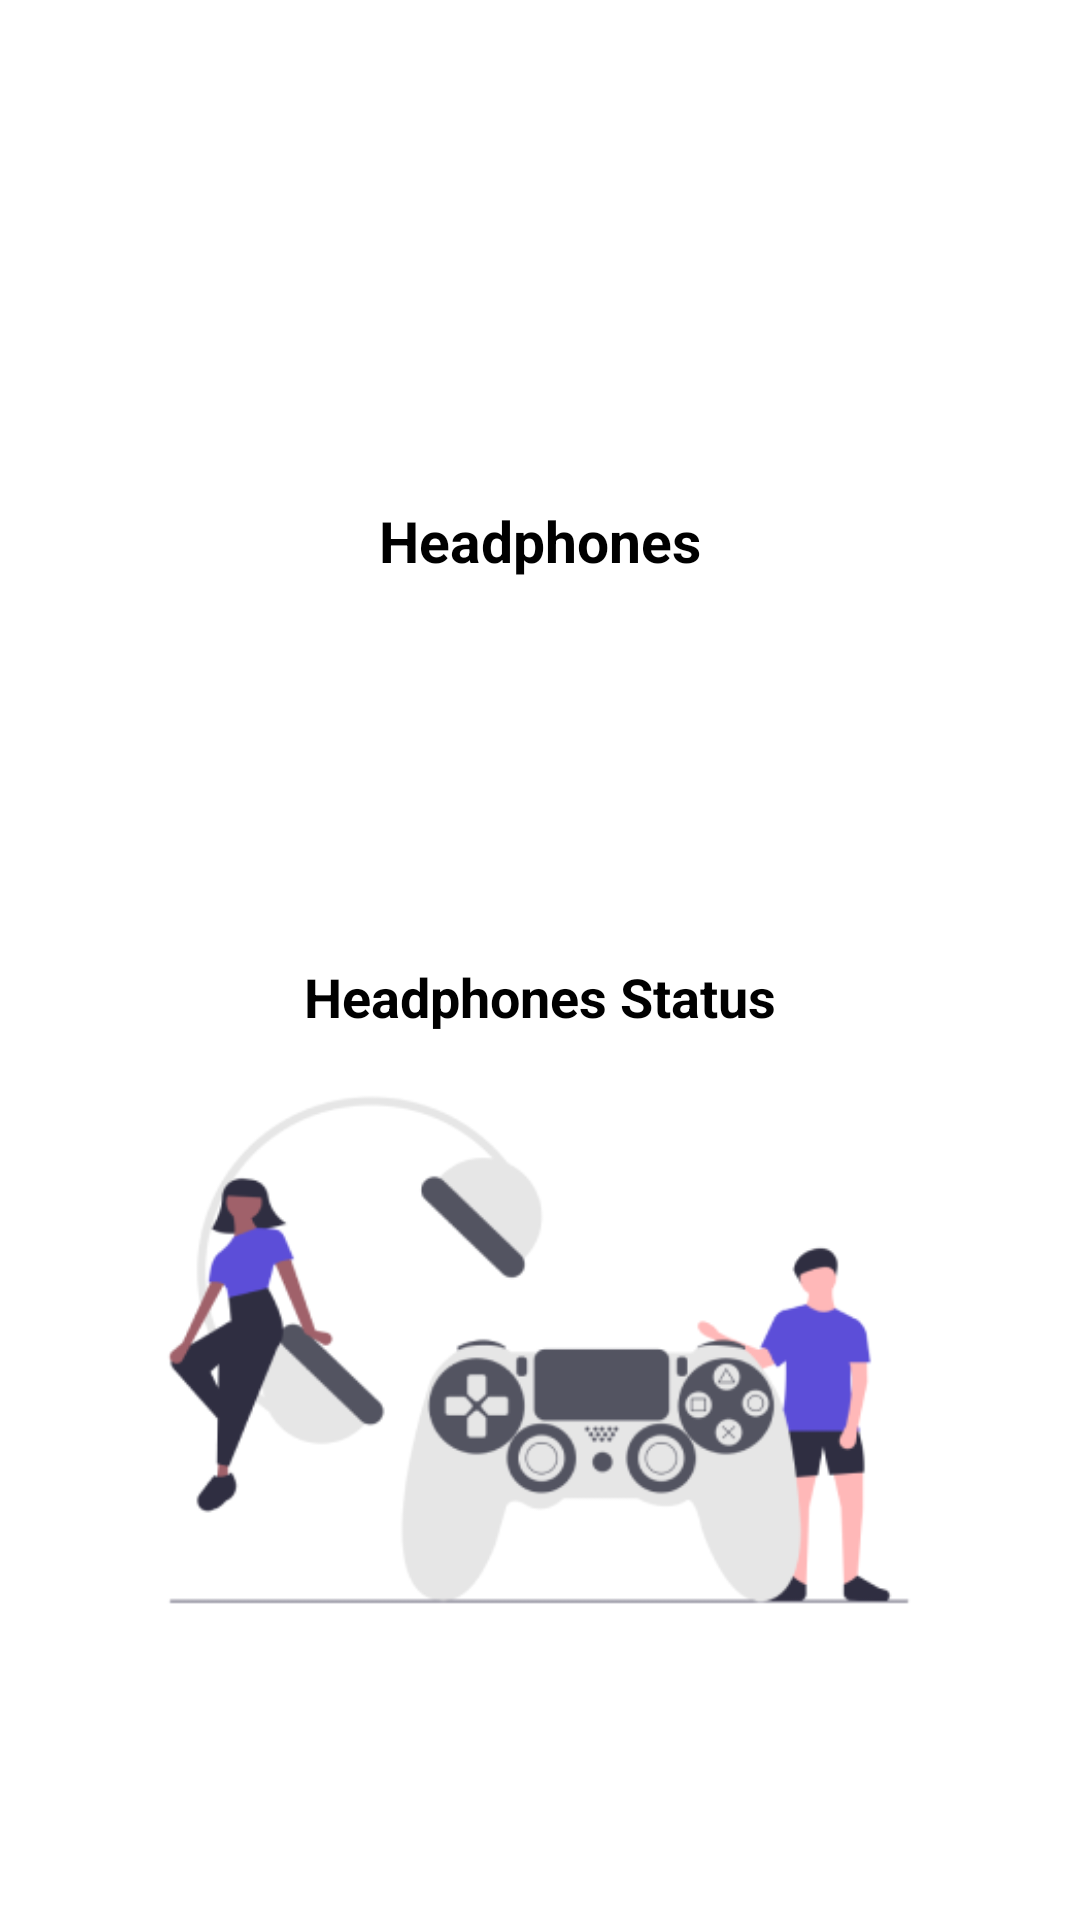

Write the Android layout XML for this screen, with the resource values it uses.
<!-- AndroidManifest.xml: application theme Theme.MDT -->
<!-- res/layout/activity_headphones.xml -->
<?xml version="1.0" encoding="utf-8"?>
<androidx.constraintlayout.widget.ConstraintLayout
    xmlns:android="http://schemas.android.com/apk/res/android"
    xmlns:app="http://schemas.android.com/apk/res-auto"
    xmlns:tools="http://schemas.android.com/tools"
    android:layout_width="match_parent"
    android:layout_height="match_parent"
    android:background="@color/white"

    tools:context=".headphones">

    <ImageView
        android:id="@+id/imageView72"
        android:layout_width="wrap_content"
        android:layout_height="wrap_content"
        app:layout_constraintBottom_toTopOf="@id/textView15"
        app:layout_constraintEnd_toEndOf="parent"
        app:layout_constraintHorizontal_bias="0.498"
        app:layout_constraintStart_toStartOf="parent"
        app:layout_constraintTop_toTopOf="parent"
        app:layout_constraintVertical_bias="0.2"
        app:srcCompat="@drawable/img_28" />

    <TextView
        android:id="@+id/textView15"
        android:layout_width="wrap_content"
        android:layout_height="wrap_content"
        android:layout_marginBottom="200px"
        android:text="Headphones"
        android:textColor="@color/black"
        android:textSize="19dp"
        android:textStyle="bold"
        app:layout_constraintBottom_toTopOf="@id/imageView73"
        app:layout_constraintEnd_toEndOf="parent"
        app:layout_constraintStart_toStartOf="parent"
        app:layout_constraintTop_toBottomOf="@id/imageView72"
        app:layout_constraintVertical_bias="0.1" />

    <TextView
        android:id="@+id/headphonesStatusTextView"
        android:layout_width="wrap_content"
        android:layout_height="wrap_content"
        android:layout_marginTop="320dp"
        android:text="Headphones Status"
        android:textSize="18sp"
        android:textStyle="bold"
        android:textColor="@color/black"

        app:layout_constraintEnd_toEndOf="parent"
        app:layout_constraintStart_toStartOf="parent"
        app:layout_constraintTop_toTopOf="parent" />

    <ImageView
        android:id="@+id/imageView73"
        android:layout_width="320dp"
        android:layout_height="213dp"
        app:layout_constraintBottom_toBottomOf="parent"
        app:layout_constraintEnd_toEndOf="parent"
        app:layout_constraintHorizontal_bias="0.494"
        app:layout_constraintStart_toStartOf="parent"
        app:layout_constraintTop_toBottomOf="@id/textView15"
        app:layout_constraintVertical_bias="0.2"
        app:srcCompat="@drawable/img_52" />

</androidx.constraintlayout.widget.ConstraintLayout>
<!-- resources referenced by this layout -->
<resources>
  <!-- drawable img_52: png bitmap (drawable, 22662 bytes) -->
  <style name="Theme.MDT" parent="Theme.MaterialComponents.DayNight.DarkActionBar">
          
          <item name="colorPrimary">@color/purple_500</item>
          <item name="colorPrimaryVariant">@color/purple_700</item>
          <item name="colorOnPrimary">@color/white</item>
          
          <item name="colorSecondary">@color/teal_200</item>
          <item name="colorSecondaryVariant">@color/teal_700</item>
          <item name="colorOnSecondary">@color/black</item>
          
          <item name="android:statusBarColor">?attr/colorPrimaryVariant</item>
          
      </style>
  <!-- not gathered from this repository: default colours our renderer supplied (Android Studio template values) -->
  <color name="purple_500">#FF6200EE</color>
  <color name="purple_700">#FF3700B3</color>
  <color name="teal_200">#FF03DAC5</color>
  <color name="teal_700">#FF018786</color>
  <color name="black">#FF000000</color>
  <color name="white">#FFFFFFFF</color>
</resources>
